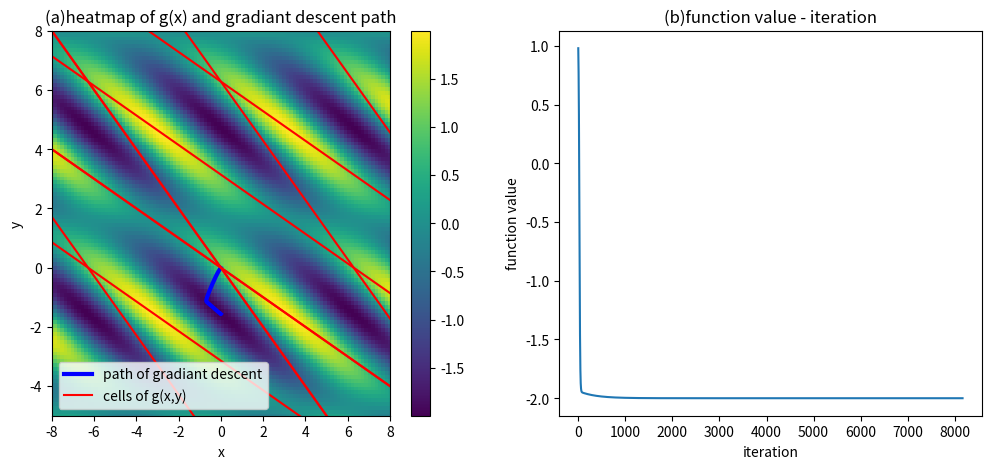

Reproduce this figure in Python.
import numpy as np
import matplotlib.pyplot as plt
def g(x,y):  # function to be minimized and it's gradient
    return np.sin(x+y)+np.cos(x+2*y)
def dg(x,y):
    return np.array([np.cos(x+y)-np.sin(x+2*y),np.cos(x+y)-2*np.sin(x+2*y)])

def gradiant_descent(X0,g,dg,ap=0.01,tol=1e-8,max_iter=100000):
    """
    gradiant descent algorithm to find the minimum of a function
    x,y: initial guess
    ap: learning rate
    tol: tolerance
    max_iter: maximum number of iterations
    """
    X=np.array(X0,dtype=float)
    his=[]
    convenged=0
    for i in range(max_iter):
        dX=dg(*X)
        X-=ap*dX+np.random.normal(loc=0.0, scale=tol)  # add noise to avoid vanishing gradient at local minimum
        his.append(X.copy())
        if np.linalg.norm(dX)<tol:
            print(f"gradiant_descent converged after {i} iterations")
            break
    else:
        convenged=1
    if convenged:
        print(f"gradiant_descent did not convenged after {max_iter} iterations")
    return X,np.array(his)

Xmin,his=gradiant_descent([0,0],g,dg,tol=1e-6,max_iter=100000)

##output
print(f"minimum of g(x) is {g(*Xmin):.5f}")
print(f"Xmin is {Xmin[0]:.5f}+ 2 m pi,Ymin is {Xmin[1]:.5f}+2 n pi, m,n are any integers")

##plot
fig=plt.figure(figsize=(12,5))
plt.subplot(1,2,1)
x=np.linspace(-8,8,100)
y=np.linspace(-5,8,100)
X,Y=np.meshgrid(x,y)
Z=g(X,Y)
heatmap = plt.pcolormesh(X, Y, Z, shading='auto', cmap='viridis')
plt.plot(his[:,0],his[:,1],c="b",linewidth=3);
plt.plot(x,-x,c="r")
for n in range(4):  #plot the cell
    plt.plot(x,(n-1)*2*np.pi-x,c="r")
    plt.plot(x,(n-1)*np.pi-x/2,c="r")
plt.plot(x,-x/2,c="r")   
plt.xlim(-8,8)
plt.ylim(-5,8)
plt.xlabel("x")
plt.ylabel("y")
plt.title("(a)heatmap of g(x) and gradiant descent path")
plt.colorbar(heatmap)
plt.legend(["path of gradiant descent","cells of g(x,y)"])
plt.subplot(1,2,2)
plt.plot([g(his[i,0],his[i,1]) for i in range(len(his))])
plt.xlabel("iteration")
plt.ylabel("function value")
plt.title("(b)function value - iteration")
fig.savefig("find g(x,y) min.png",dpi=600)
plt.show()